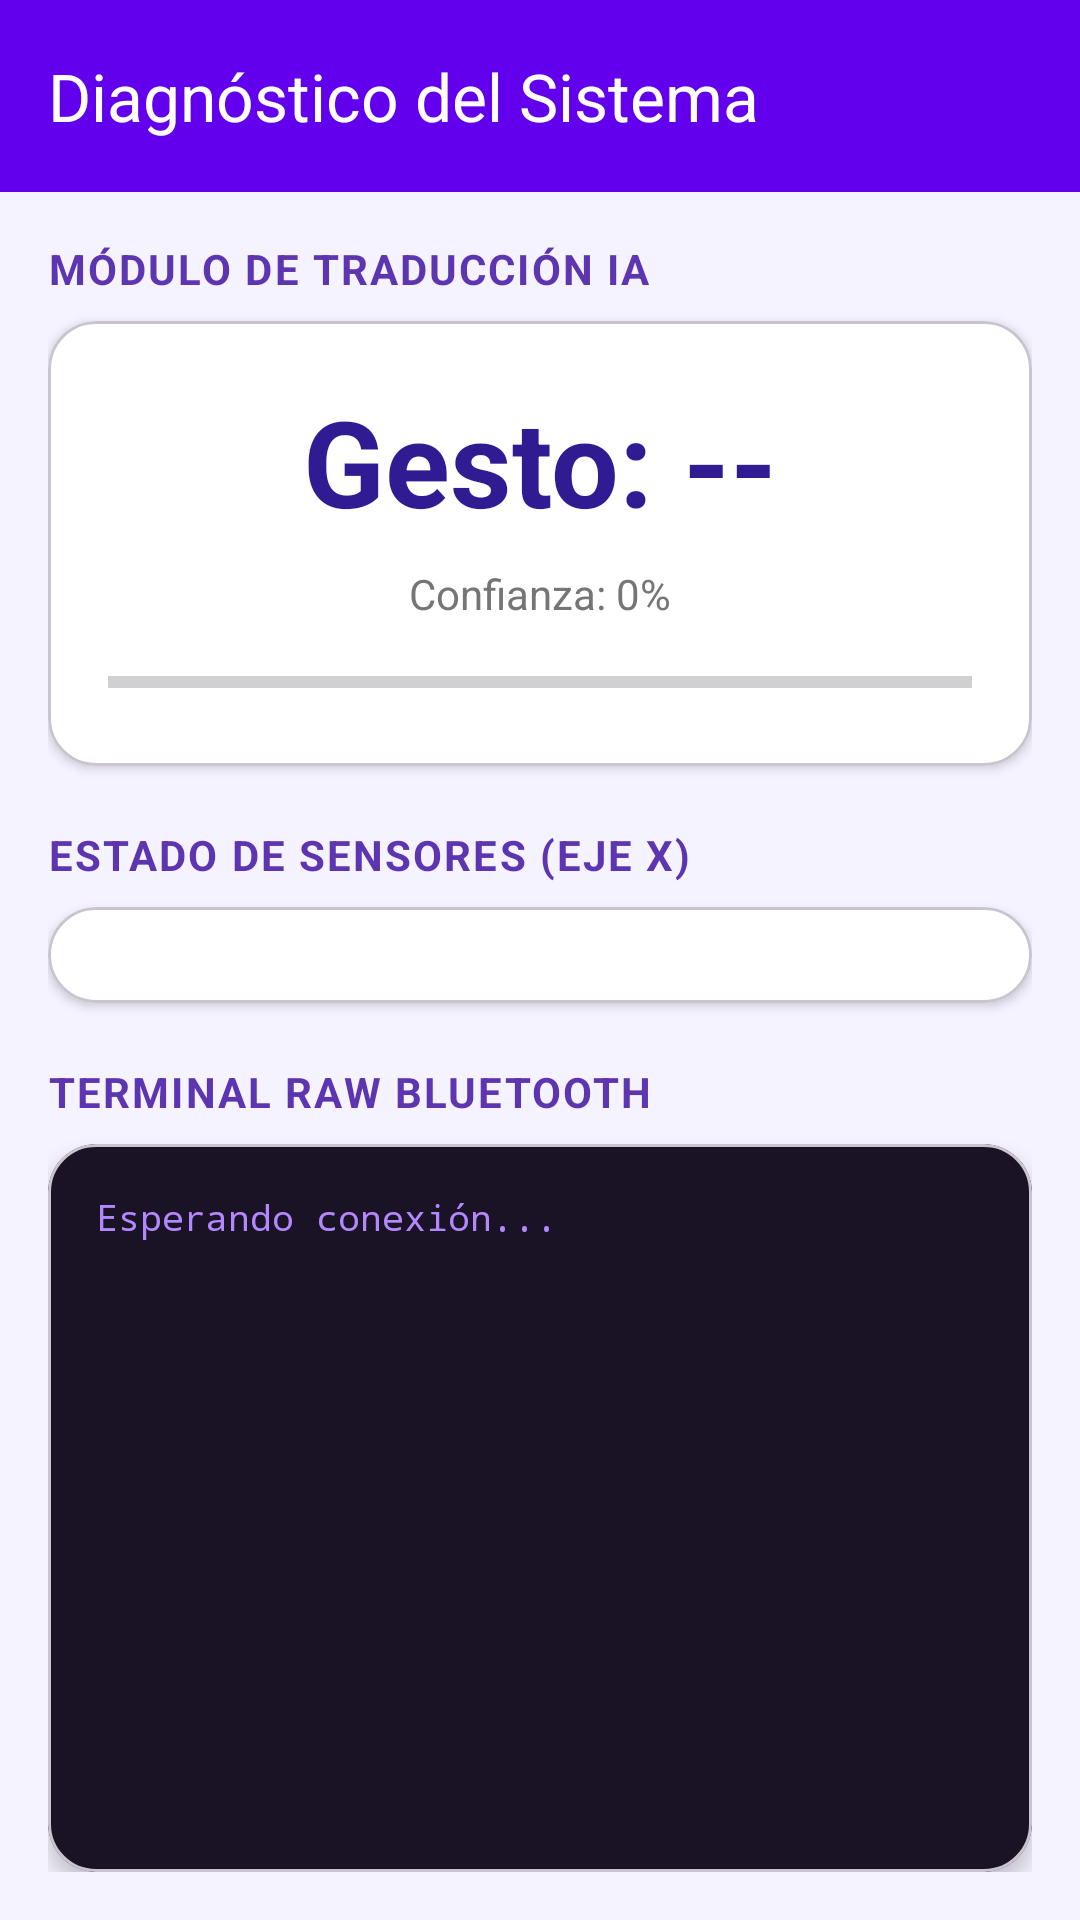

The Android layout XML behind this screen, and the referenced resources:
<!-- AndroidManifest.xml: application theme Theme.LexiHand -->
<!-- res/layout/activity_diagnostics.xml -->
<?xml version="1.0" encoding="utf-8"?>
<LinearLayout xmlns:android="http://schemas.android.com/apk/res/android"
    xmlns:app="http://schemas.android.com/apk/res-auto"
    android:layout_width="match_parent"
    android:layout_height="match_parent"
    android:background="#F5F3FF"
    android:orientation="vertical">

    <com.google.android.material.appbar.AppBarLayout
        android:layout_width="match_parent"
        android:layout_height="wrap_content"
        app:elevation="0dp">
        <com.google.android.material.appbar.MaterialToolbar
            android:id="@+id/toolbarDiagnostics"
            android:layout_width="match_parent"
            android:layout_height="?attr/actionBarSize"
            android:background="#6200EE"
            app:titleTextColor="#FFFFFF"
            app:title="Diagnóstico del Sistema"
            app:navigationIconTint="#FFFFFF"
            app:navigationIcon="@drawable/ic_back" />
    </com.google.android.material.appbar.AppBarLayout>

    <ScrollView
        android:layout_width="match_parent"
        android:layout_height="match_parent"
        android:fillViewport="true">

        <LinearLayout
            android:layout_width="match_parent"
            android:layout_height="wrap_content"
            android:orientation="vertical"
            android:padding="16dp">

            <TextView
                android:layout_width="match_parent"
                android:layout_height="wrap_content"
                android:text="MÓDULO DE TRADUCCIÓN IA"
                android:textColor="#5E35B1"
                android:textSize="14sp"
                android:letterSpacing="0.05"
                android:layout_marginBottom="8dp"
                android:textStyle="bold" />

            <com.google.android.material.card.MaterialCardView
                android:layout_width="match_parent"
                android:layout_height="wrap_content"
                app:cardCornerRadius="16dp"
                app:cardElevation="2dp"
                app:cardBackgroundColor="#FFFFFF"
                android:layout_marginBottom="20dp">

                <LinearLayout
                    android:layout_width="match_parent"
                    android:layout_height="wrap_content"
                    android:orientation="vertical"
                    android:padding="20dp">

                    <TextView
                        android:id="@+id/txtIAResultado"
                        android:layout_width="match_parent"
                        android:layout_height="wrap_content"
                        android:gravity="center"
                        android:text="Gesto: --"
                        android:textColor="#311B92"
                        android:textSize="40sp"
                        android:textStyle="bold" />

                    <TextView
                        android:id="@+id/txtIAConfianza"
                        android:layout_width="match_parent"
                        android:layout_height="wrap_content"
                        android:gravity="center"
                        android:text="Confianza: 0%"
                        android:textColor="#757575"
                        android:textSize="14sp"
                        android:layout_marginTop="8dp"/>

                    <ProgressBar
                        android:id="@+id/pbConfianza"
                        style="?android:attr/progressBarStyleHorizontal"
                        android:layout_width="match_parent"
                        android:layout_height="wrap_content"
                        android:layout_marginTop="12dp"
                        android:max="100"
                        android:progress="0"
                        android:progressTint="#6200EE" />
                </LinearLayout>
            </com.google.android.material.card.MaterialCardView>

            <TextView
                android:layout_width="match_parent"
                android:layout_height="wrap_content"
                android:text="ESTADO DE SENSORES (EJE X)"
                android:textColor="#5E35B1"
                android:textSize="14sp"
                android:letterSpacing="0.05"
                android:layout_marginBottom="8dp"
                android:textStyle="bold" />

            <com.google.android.material.card.MaterialCardView
                android:layout_width="match_parent"
                android:layout_height="wrap_content"
                app:cardCornerRadius="16dp"
                app:cardElevation="2dp"
                app:cardBackgroundColor="#FFFFFF"
                android:layout_marginBottom="20dp">

                <LinearLayout
                    android:id="@+id/layoutSensorsRaw"
                    android:layout_width="match_parent"
                    android:layout_height="wrap_content"
                    android:padding="16dp"
                    android:orientation="vertical">
                </LinearLayout>
            </com.google.android.material.card.MaterialCardView>

            <TextView
                android:layout_width="match_parent"
                android:layout_height="wrap_content"
                android:text="TERMINAL RAW BLUETOOTH"
                android:textColor="#5E35B1"
                android:textSize="14sp"
                android:letterSpacing="0.05"
                android:layout_marginBottom="8dp"
                android:textStyle="bold" />

            <com.google.android.material.card.MaterialCardView
                android:layout_width="match_parent"
                android:layout_height="0dp"
                android:layout_weight="1"
                android:minHeight="200dp"
                app:cardCornerRadius="16dp"
                app:cardElevation="4dp"
                app:cardBackgroundColor="#1A1225" >
                <TextView
                    android:id="@+id/txtRawTerminal"
                    android:layout_width="match_parent"
                    android:layout_height="match_parent"
                    android:fontFamily="monospace"
                    android:padding="16dp"
                    android:text="Esperando conexión..."
                    android:textColor="#B388FF"
                    android:textSize="12sp" />
            </com.google.android.material.card.MaterialCardView>

        </LinearLayout>
    </ScrollView>
</LinearLayout>
<!-- resources referenced by this layout -->
<resources>
  <style name="Theme.LexiHand" parent="Base.Theme.LexiHand" />
  <style name="Base.Theme.LexiHand" parent="Theme.Material3.DayNight.NoActionBar">
          
          
  
  
          <item name="android:statusBarColor">#6200EA</item> <item name="android:windowLightStatusBar">false</item>
  
          <item name="colorPrimary">#6200EA</item>
  
  
  
  
      </style>
</resources>
